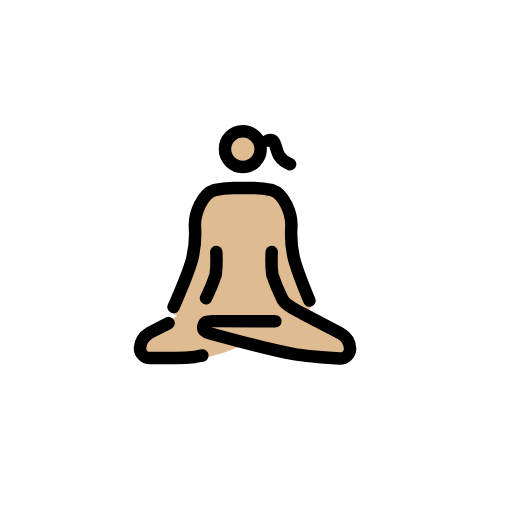
t = 0.00 s
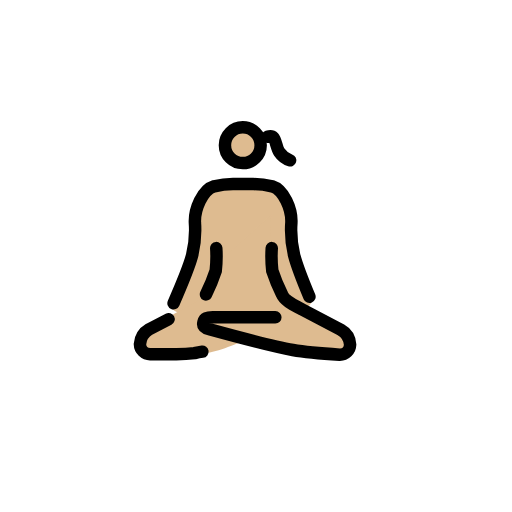
t = 0.79 s
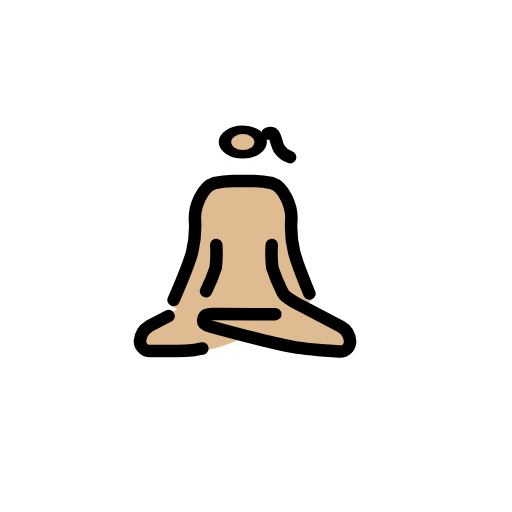
t = 1.43 s
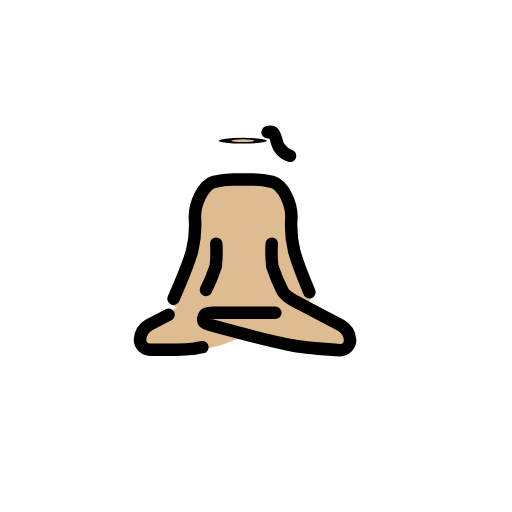
t = 2.10 s
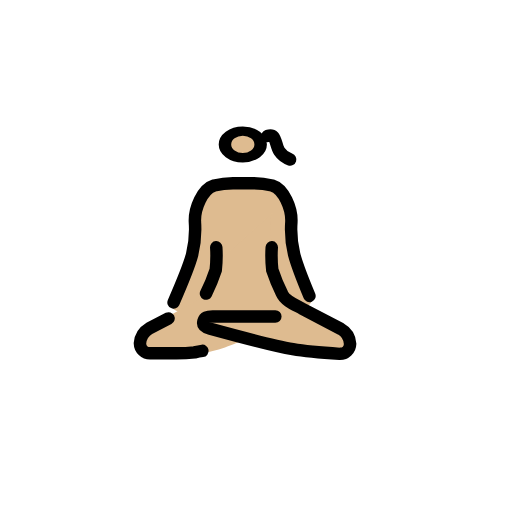
t = 2.85 s
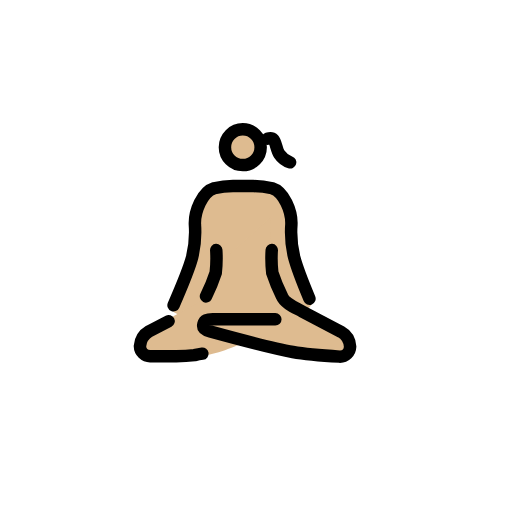
t = 3.41 s

The animated SVG that drew these frames (rendered in a browser with its animation timeline set to each time). Animation: 3 SMIL elements (animateTransform=3); one cycle of 4.20 s, repeats indefinitely.

<?xml version='1.0' encoding='utf-8'?>
<svg xmlns="http://www.w3.org/2000/svg" id="emoji" viewBox="-5 -5 82 82" width="200" height="200" role="img">
  <title>OpenMoji: woman in lotus position: medium-light skin tone</title><g><g id="color" />
  <g id="skin">
    <g transform="translate(33.8861 18.8805)"><g><g transform="translate(-33.8861 -18.8805)"><circle cx="33.8861" cy="18.8805" r="3" fill="#debb90" />
    </g><animateTransform attributeName="transform" type="scale" values="1 1;1 1;1 .12;1 1;1 1" dur="4.2s" repeatCount="indefinite" /></g></g><path fill="#debb90" d="M36,45c1.0661,1.9778,7.7059,1.4761,8.9146-1.0219.2093-.4324.3384-.9295.25-1.0266-.3518-.3851-2.3909-3.957-2.3909-3.957l-1.4217-4.8769-.3989-5.0915-3.0663-3.568H33.8883l-4.4425.0953-1.6144,1.6348-.949,3.0667-1.51,7.4889-1.68,4.7054-1.4473,1.56a1.6947,1.6947,0,0,0,.3247,1.044c.8043,1.0179,3.2.9607,4.43-.0527" />
    <path fill="#debb90" d="M29.4067,38.1251a15.1843,15.1843,0,0,1-2.1173,5.1467s-.6869.68-5.5737,3.2535c-1.5993.858-4.3741,3.3994-4.3741,4.6387s8.0366,1.0838,10.5049,1.0057c1.8631-.0582,5.9308-1.8437,5.9308-1.8437l7.7736,1.591,4.5145.6969,3.8215-.0439,1.4074-1.6291-1.4954-2.2983-7.2342-3.571-2.399-2.3632a26.6905,26.6905,0,0,1-1.6171-5.9846c-.088-2.14-.4372-6.9779.111-6.9055" />
  </g>
  <g id="line">
    <g transform="translate(33.8861 18.8805)"><g><g transform="translate(-33.8861 -18.8805)"><circle cx="33.8861" cy="18.8805" r="2.8598" fill="none" stroke="#000" stroke-miterlimit="10" stroke-width="2" />
    </g><animateTransform attributeName="transform" type="scale" values="1 1;1 1;1 .12;1 1;1 1" dur="4.2s" repeatCount="indefinite" /></g></g><path fill="none" stroke="#000" stroke-linecap="round" stroke-linejoin="round" stroke-width="2" d="M22.7977,44.1789S25.2,38.6747,25.769,36.5231a16.8869,16.8869,0,0,0,.4462-5.2563c-.08-2.1124,1.19-5.2363,3.08-5.8083a14.05,14.05,0,0,1,3.021-.3536c.1963-.0039.4956-.0106.692-.0077.1954-.0029,2.3622.0038,2.5577.0077a14.0511,14.0511,0,0,1,3.0218.3536c1.89.572,3.16,3.6959,3.08,5.8083a16.8622,16.8622,0,0,0,.4452,5.2563c.57,2.1516,2.4451,6.62,2.4451,6.62" />
    <path fill="none" stroke="#000" stroke-linecap="round" stroke-linejoin="round" stroke-width="2" d="M27.9923,42.7723a28.2241,28.2241,0,0,0,1.5593-3.7892A20.66,20.66,0,0,0,29.636,35.36" />
    <path fill="none" stroke="#000" stroke-linecap="round" stroke-linejoin="round" stroke-width="2" d="M27.4136,51.9426s-.5834.08-1.25.24c-.6668.08-2,.16-2.9171.16H19.079a1.639,1.639,0,0,1-1.667-1.5991,3.0749,3.0749,0,0,1,1.5-2.3988l3.0838-1.5991" />
    <path fill="none" stroke="#000" stroke-linecap="round" stroke-linejoin="round" stroke-width="2" d="M38.5219,35.36a20.6425,20.6425,0,0,0,.0849,3.6233,28.2055,28.2055,0,0,0,1.5585,3.7893c.42,1.1182,2.3242,1.8942,3.1573,2.3736l6.2506,3.2783a2.955,2.955,0,0,1,1.5005,2.3984,1.6391,1.6391,0,0,1-1.6664,1.6s-5.04-.3108-7.5012-.7436c-3.4871-.613-13.22-3.2783-13.22-3.2783-.9171-.2393-1.265-.5758-1.0982-1.2154s.5653-.7445,1.4823-.755l10.0265.0133" />
    <path fill="none" stroke="#000" stroke-linecap="round" stroke-linejoin="round" stroke-width="2" d="M37.8524,17.5167s.625-.2066.9456.1293c.3775.3943.51,1.72.9386,2.3373a3.3627,3.3627,0,0,0,1.7281,1.3154" />
  </g>
<animateTransform attributeName="transform" type="translate" values="0 0;0 -1.5;0 0" dur="3.8s" repeatCount="indefinite" /></g></svg>
